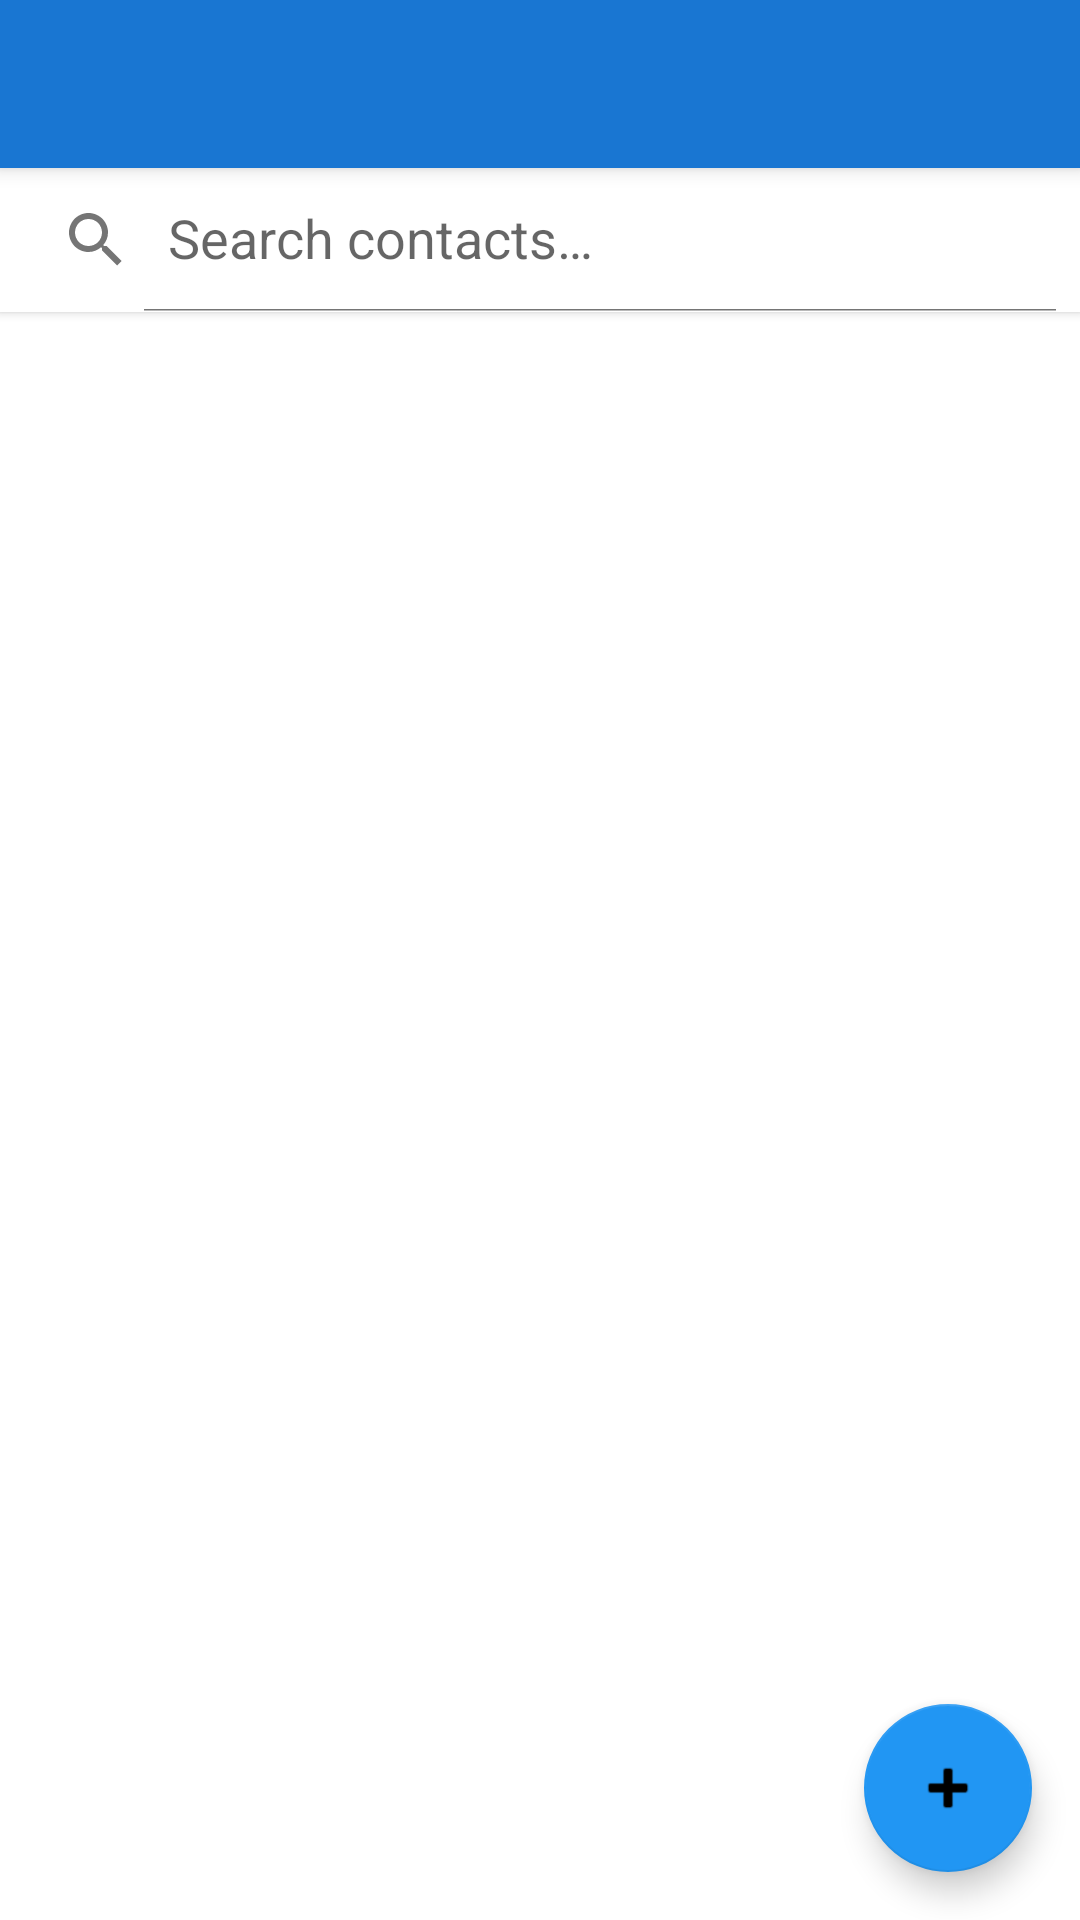

Android layout source for this screen:
<!-- AndroidManifest.xml: application theme Theme.SMSSHIELD -->
<!-- res/layout/activity_contacts.xml -->
<?xml version="1.0" encoding="utf-8"?>
<androidx.constraintlayout.widget.ConstraintLayout
    xmlns:android="http://schemas.android.com/apk/res/android"
    xmlns:app="http://schemas.android.com/apk/res-auto"
    xmlns:tools="http://schemas.android.com/tools"
    android:layout_width="match_parent"
    android:layout_height="match_parent"
    tools:context=".ContactsActivity">

    <androidx.appcompat.widget.Toolbar
        android:id="@+id/toolbar"
        android:layout_width="match_parent"
        android:layout_height="?attr/actionBarSize"
        android:background="@color/primary"
        android:elevation="4dp"
        android:theme="@style/ThemeOverlay.AppCompat.Dark.ActionBar"
        app:layout_constraintTop_toTopOf="parent"
        app:popupTheme="@style/ThemeOverlay.AppCompat.Light" />

    <androidx.appcompat.widget.SearchView
        android:id="@+id/search_view"
        android:layout_width="match_parent"
        android:layout_height="wrap_content"
        android:background="@color/white"
        android:elevation="2dp"
        app:iconifiedByDefault="false"
        app:layout_constraintTop_toBottomOf="@id/toolbar"
        app:queryHint="@string/contact_search_hint" />

    <androidx.recyclerview.widget.RecyclerView
        android:id="@+id/recycler_view_contacts"
        android:layout_width="match_parent"
        android:layout_height="0dp"
        android:clipToPadding="false"
        android:padding="8dp"
        android:contentDescription="@string/contact_list"
        app:layout_constraintBottom_toBottomOf="parent"
        app:layout_constraintTop_toBottomOf="@id/search_view" />

    <TextView
        android:id="@+id/text_empty_contacts"
        android:layout_width="wrap_content"
        android:layout_height="wrap_content"
        android:text="@string/contact_empty"
        android:textSize="18sp"
        android:visibility="gone"
        app:layout_constraintBottom_toBottomOf="parent"
        app:layout_constraintEnd_toEndOf="parent"
        app:layout_constraintStart_toStartOf="parent"
        app:layout_constraintTop_toBottomOf="@id/search_view" />

    <com.google.android.material.floatingactionbutton.FloatingActionButton
        android:id="@+id/fab_add_contact"
        android:layout_width="wrap_content"
        android:layout_height="wrap_content"
        android:layout_margin="16dp"
        android:contentDescription="@string/contact_add"
        android:src="@android:drawable/ic_input_add"
        app:layout_constraintBottom_toBottomOf="parent"
        app:layout_constraintEnd_toEndOf="parent" />

    
    <ProgressBar
        android:id="@+id/progress_loading"
        android:layout_width="wrap_content"
        android:layout_height="wrap_content"
        android:layout_gravity="center"
        android:visibility="gone" />

</androidx.constraintlayout.widget.ConstraintLayout>
<!-- resources referenced by this layout -->
<resources>
  <color name="primary">#1976D2</color>
  <color name="white">#FFFFFF</color>
  <string name="contact_add">Add Contact</string>
  <string name="contact_empty">No contacts</string>
  <string name="contact_list">Contact list</string>
  <string name="contact_search_hint">Search contacts…</string>
  <style name="Theme.SMSSHIELD" parent="Theme.MaterialComponents.DayNight.NoActionBar">
          
          <item name="colorPrimary">@color/primary</item>
          <item name="colorPrimaryVariant">@color/primary_dark</item>
          <item name="colorOnPrimary">@color/white</item>
          
          <item name="colorSecondary">@color/accent</item>
          <item name="colorSecondaryVariant">@color/primary_dark</item>
          <item name="colorOnSecondary">@color/black</item>
          
          <item name="android:statusBarColor">?attr/colorPrimaryVariant</item>
          
          <item name="android:textColorPrimary">@color/text_primary</item>
          <item name="android:textColorSecondary">@color/text_secondary</item>
          
          <item name="android:colorBackground">@color/white</item>
          
          <item name="android:windowActivityTransitions">true</item>
          
          <item name="android:windowContentTransitions">true</item>
      </style>
  <color name="primary_dark">#0D47A1</color>
  <color name="accent">#2196F3</color>
  <color name="black">#000000</color>
  <color name="text_primary">#212121</color>
  <color name="text_secondary">#757575</color>
</resources>
